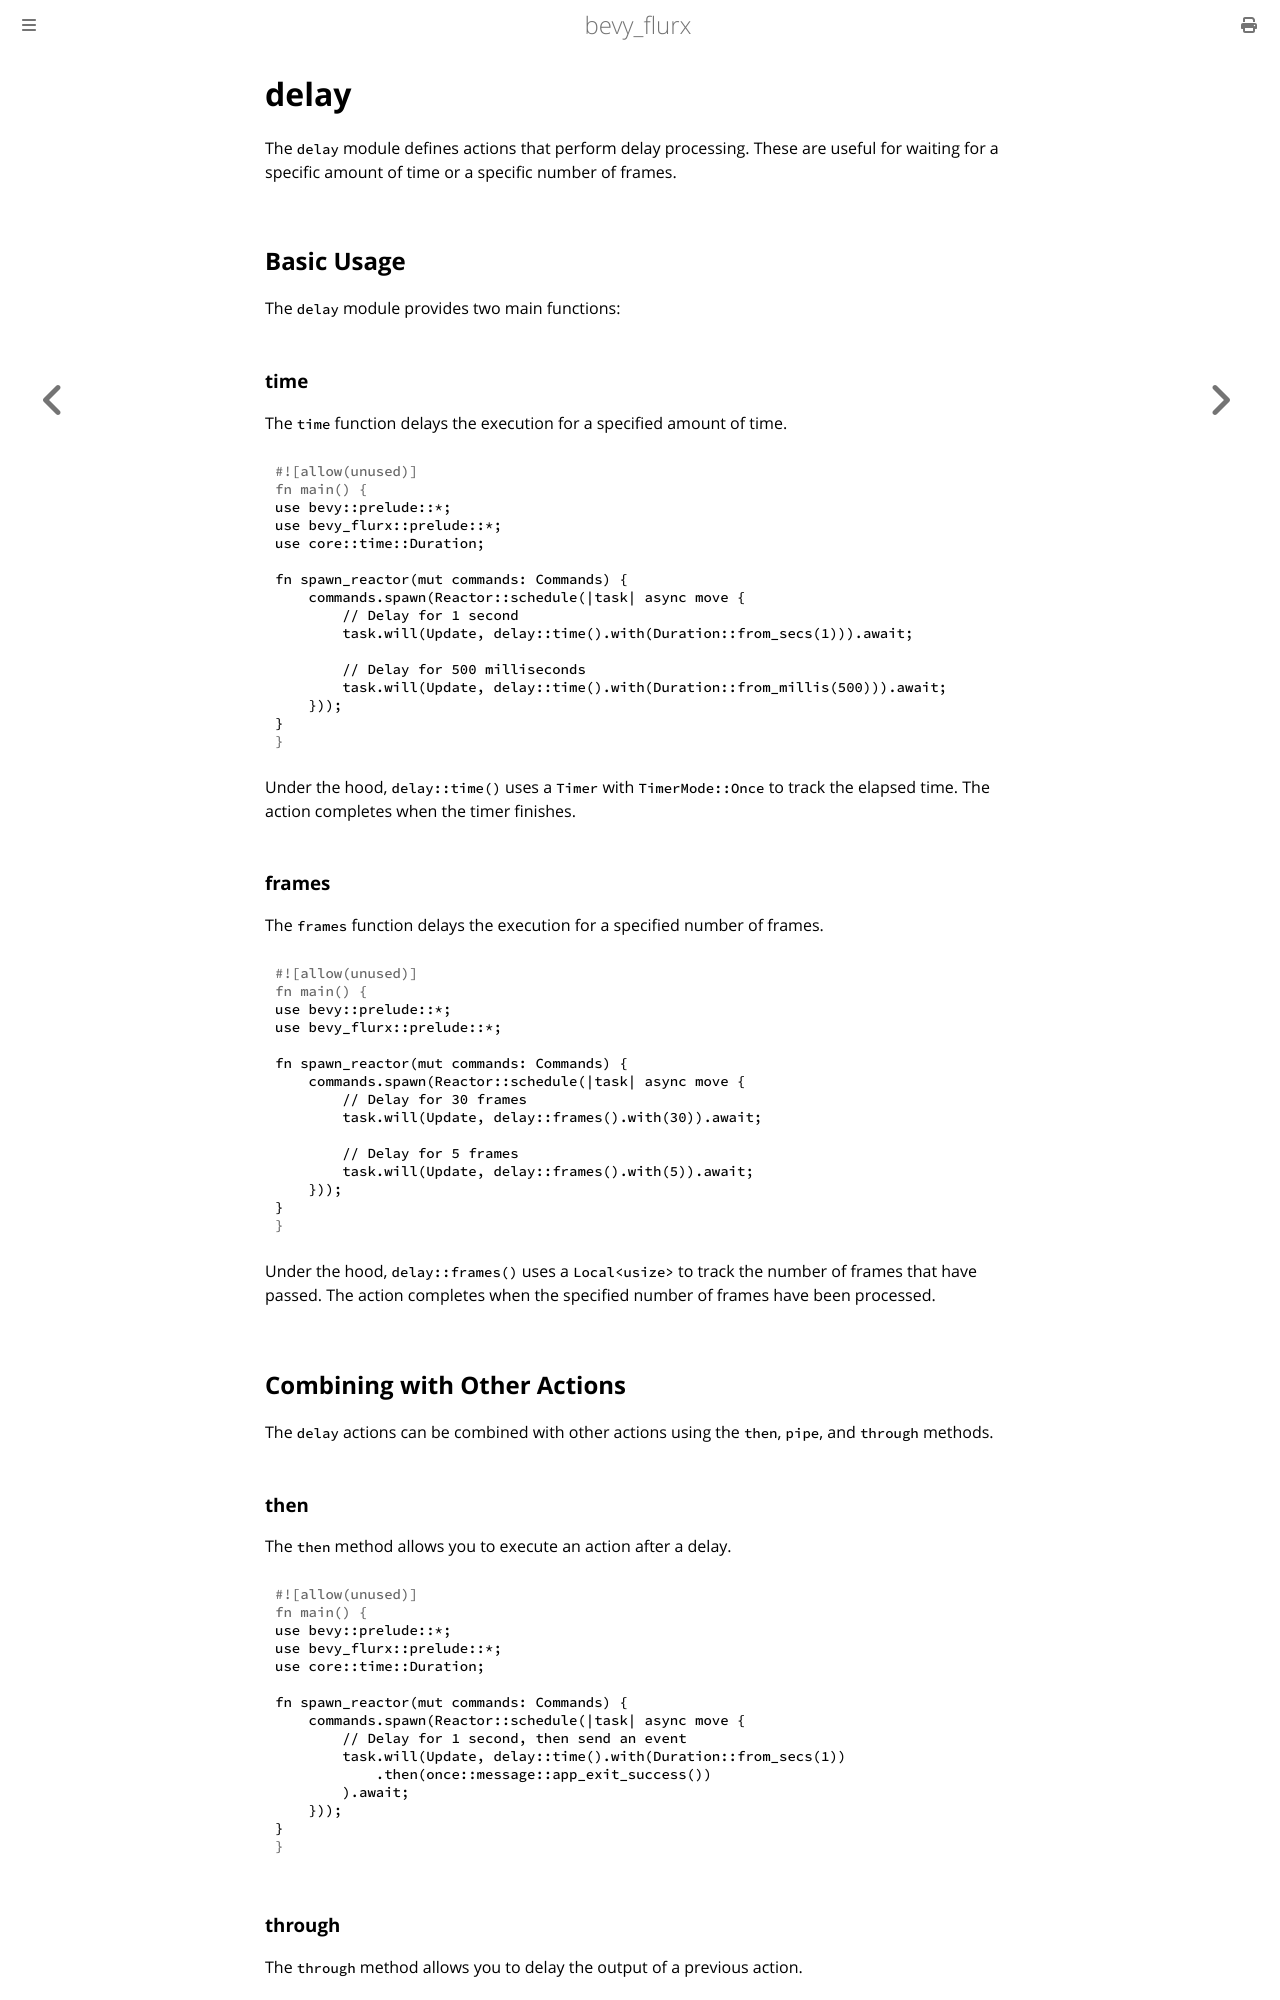

repository: not-elm/bevy_flurx · page: actions/delay.html · generator: mdbook

# delay

The `delay` module defines actions that perform delay processing. These are useful for waiting for a specific amount of time or a specific number of frames.

## Basic Usage

The `delay` module provides two main functions:

### time

The `time` function delays the execution for a specified amount of time.

```rust
use bevy::prelude::*;
use bevy_flurx::prelude::*;
use core::time::Duration;

fn spawn_reactor(mut commands: Commands) {
    commands.spawn(Reactor::schedule(|task| async move {
        // Delay for 1 second
        task.will(Update, delay::time().with(Duration::from_secs(1))).await;
        
        // Delay for 500 milliseconds
        task.will(Update, delay::time().with(Duration::from_millis(500))).await;
    }));
}
```

Under the hood, `delay::time()` uses a `Timer` with `TimerMode::Once` to track the elapsed time. The action completes when the timer finishes.

### frames

The `frames` function delays the execution for a specified number of frames.

```rust
use bevy::prelude::*;
use bevy_flurx::prelude::*;

fn spawn_reactor(mut commands: Commands) {
    commands.spawn(Reactor::schedule(|task| async move {
        // Delay for 30 frames
        task.will(Update, delay::frames().with(30)).await;
        
        // Delay for 5 frames
        task.will(Update, delay::frames().with(5)).await;
    }));
}
```

Under the hood, `delay::frames()` uses a `Local<usize>` to track the number of frames that have passed. The action completes when the specified number of frames have been processed.

## Combining with Other Actions

The `delay` actions can be combined with other actions using the `then`, `pipe`, and `through` methods.

### then

The `then` method allows you to execute an action after a delay.

```rust
use bevy::prelude::*;
use bevy_flurx::prelude::*;
use core::time::Duration;

fn spawn_reactor(mut commands: Commands) {
    commands.spawn(Reactor::schedule(|task| async move {
        // Delay for 1 second, then send an event
        task.will(Update, delay::time().with(Duration::from_secs(1))
            .then(once::message::app_exit_success())
        ).await;
    }));
}
```
